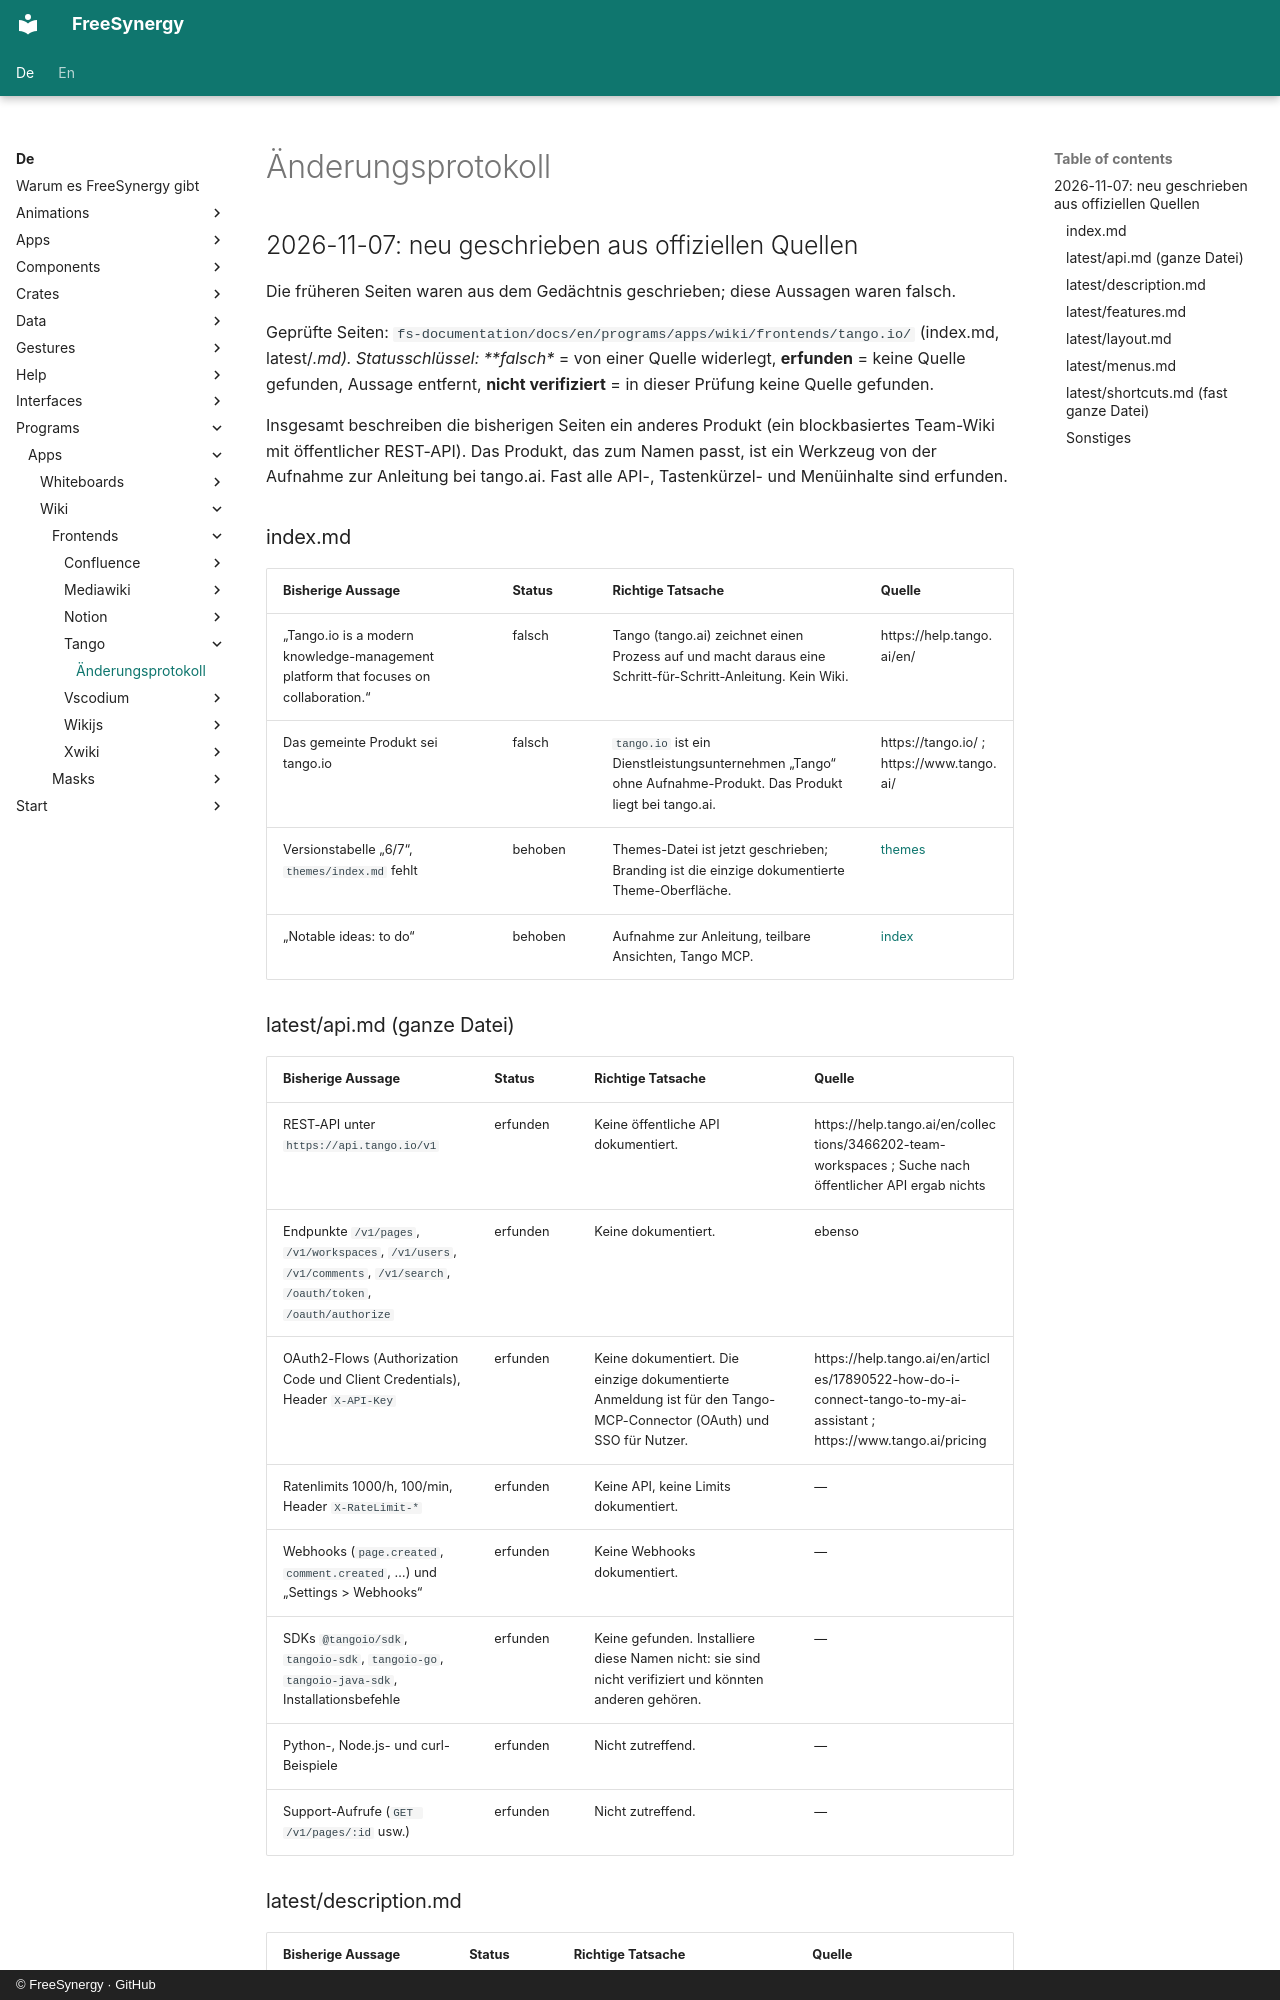

repository: FreeSynergy/fs-documentation · page: de/programs/apps/wiki/frontends/tango/changelog/index.html · generator: mkdocs · copyright: © FreeSynergy · GitHub

# Änderungsprotokoll

## 2026-11-07: neu geschrieben aus offiziellen Quellen

Die früheren Seiten waren aus dem Gedächtnis geschrieben; diese Aussagen waren falsch.

Geprüfte Seiten: `fs-documentation/docs/en/programs/apps/wiki/frontends/tango.io/` (index.md, latest/*.md). Statusschlüssel: **falsch** = von einer Quelle widerlegt, **erfunden** = keine Quelle gefunden, Aussage entfernt, **nicht verifiziert** = in dieser Prüfung keine Quelle gefunden.

Insgesamt beschreiben die bisherigen Seiten ein anderes Produkt (ein blockbasiertes Team-Wiki mit öffentlicher REST-API). Das Produkt, das zum Namen passt, ist ein Werkzeug von der Aufnahme zur Anleitung bei tango.ai. Fast alle API-, Tastenkürzel- und Menüinhalte sind erfunden.

### index.md

| Bisherige Aussage | Status | Richtige Tatsache | Quelle |
|---|---|---|---|
| „Tango.io is a modern knowledge-management platform that focuses on collaboration.“ | falsch | Tango (tango.ai) zeichnet einen Prozess auf und macht daraus eine Schritt-für-Schritt-Anleitung. Kein Wiki. | https://help.tango.ai/en/ |
| Das gemeinte Produkt sei tango.io | falsch | `tango.io` ist ein Dienstleistungsunternehmen „Tango“ ohne Aufnahme-Produkt. Das Produkt liegt bei tango.ai. | https://tango.io/ ; https://www.tango.ai/ |
| Versionstabelle „6/7“, `themes/index.md` fehlt | behoben | Themes-Datei ist jetzt geschrieben; Branding ist die einzige dokumentierte Theme-Oberfläche. | [themes](latest/themes/index.md) |
| „Notable ideas: to do“ | behoben | Aufnahme zur Anleitung, teilbare Ansichten, Tango MCP. | [index](index.md) |

### latest/api.md (ganze Datei)

| Bisherige Aussage | Status | Richtige Tatsache | Quelle |
|---|---|---|---|
| REST-API unter `https://api.tango.io/v1` | erfunden | Keine öffentliche API dokumentiert. | https://help.tango.ai/en/collections/3466202-team-workspaces ; Suche nach öffentlicher API ergab nichts |
| Endpunkte `/v1/pages`, `/v1/workspaces`, `/v1/users`, `/v1/comments`, `/v1/search`, `/oauth/token`, `/oauth/authorize` | erfunden | Keine dokumentiert. | ebenso |
| OAuth2-Flows (Authorization Code und Client Credentials), Header `X-API-Key` | erfunden | Keine dokumentiert. Die einzige dokumentierte Anmeldung ist für den Tango-MCP-Connector (OAuth) und SSO für Nutzer. | https://help.tango.ai/en/articles/17890522-how-do-i-connect-tango-to-my-ai-assistant ; https://www.tango.ai/pricing |
| Ratenlimits 1000/h, 100/min, Header `X-RateLimit-*` | erfunden | Keine API, keine Limits dokumentiert. | — |
| Webhooks (`page.created`, `comment.created`, …) und „Settings > Webhooks“ | erfunden | Keine Webhooks dokumentiert. | — |
| SDKs `@tangoio/sdk`, `tangoio-sdk`, `tangoio-go`, `tangoio-java-sdk`, Installationsbefehle | erfunden | Keine gefunden. Installiere diese Namen nicht: sie sind nicht verifiziert und könnten anderen gehören. | — |
| Python-, Node.js- und curl-Beispiele | erfunden | Nicht zutreffend. | — |
| Support-Aufrufe (`GET /v1/pages/:id` usw.) | erfunden | Nicht zutreffend. | — |
